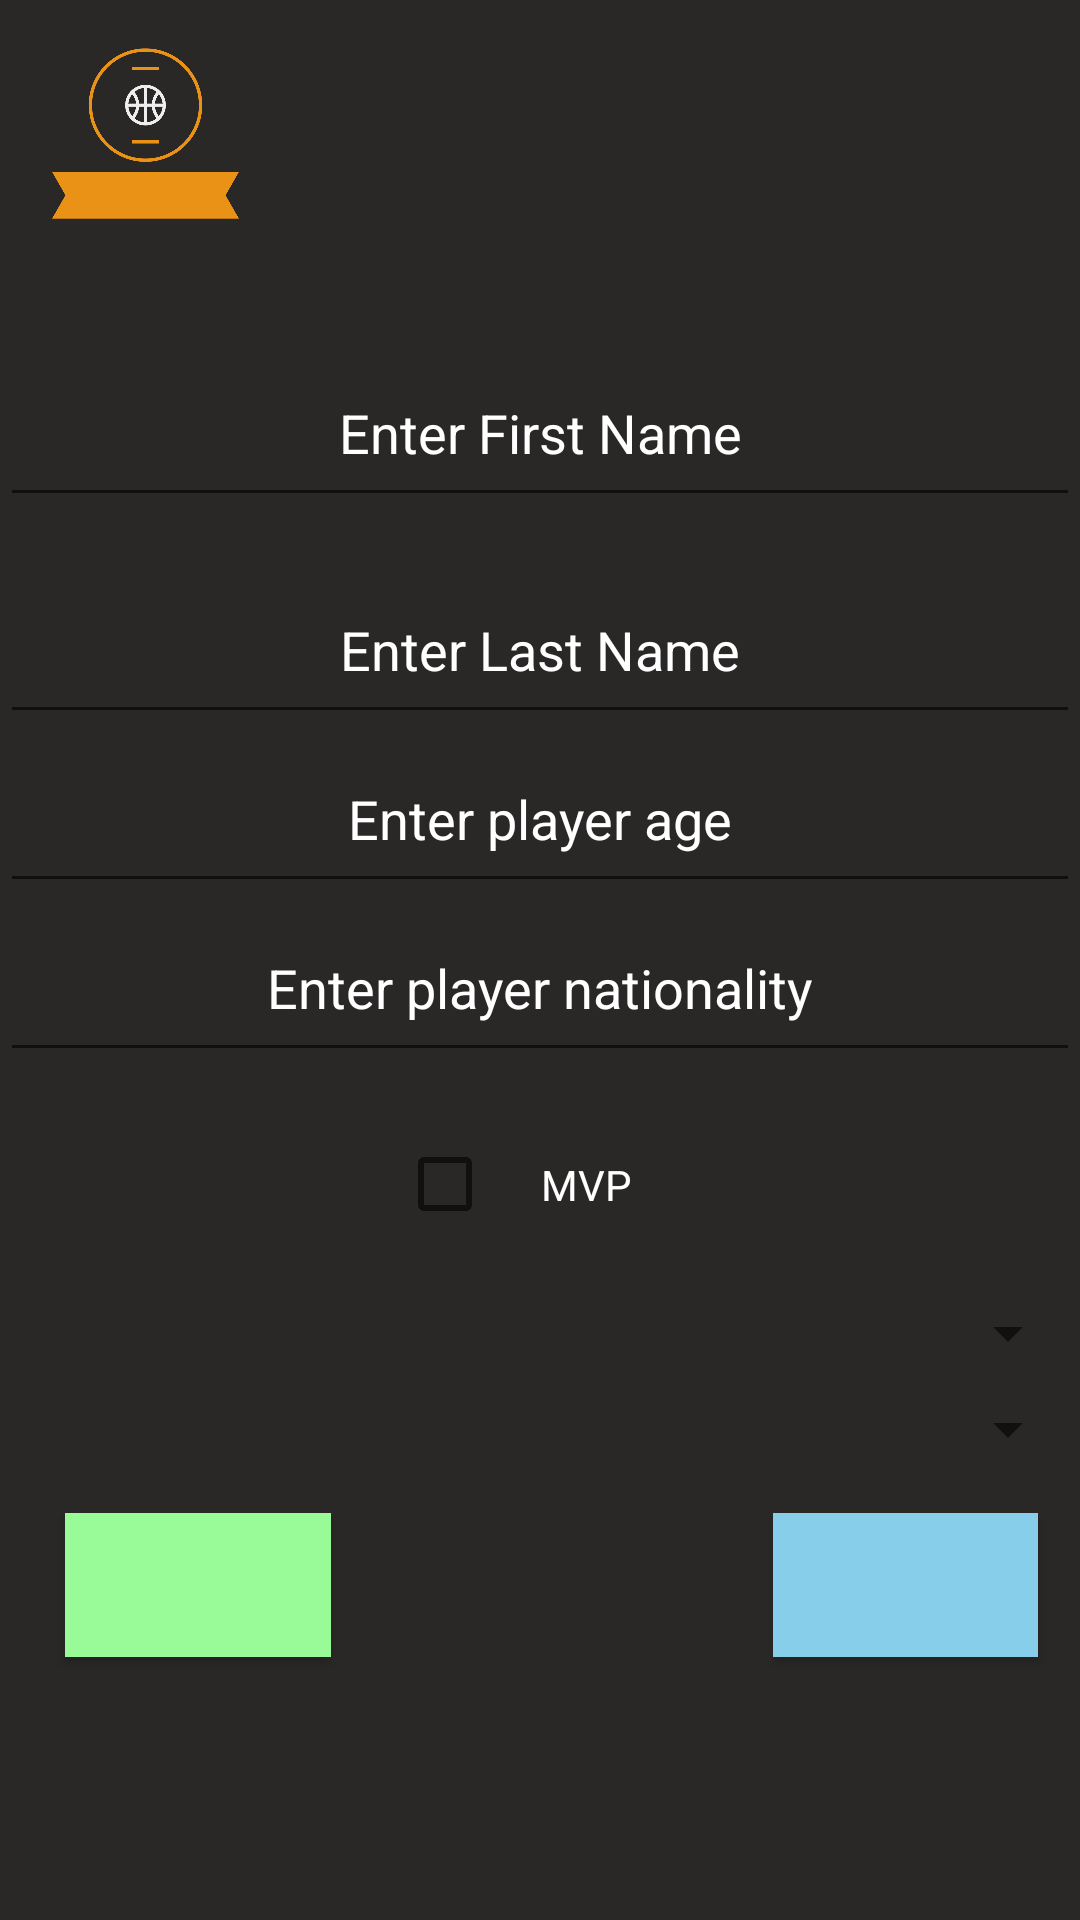

Android layout source for this screen:
<!-- AndroidManifest.xml: application theme Theme.Assignment1 -->
<!-- res/layout/activity_add_player.xml -->
<?xml version="1.0" encoding="utf-8"?>
<androidx.constraintlayout.widget.ConstraintLayout xmlns:android="http://schemas.android.com/apk/res/android"
    xmlns:app="http://schemas.android.com/apk/res-auto"
    xmlns:tools="http://schemas.android.com/tools"
    android:layout_width="match_parent"
    android:layout_height="match_parent"
    android:background="#E8151212">

    <ImageView
        android:layout_width="97dp"
        android:layout_height="89dp"

        app:srcCompat="@drawable/basket"
        tools:layout_editor_absoluteX="6dp"
        tools:layout_editor_absoluteY="4dp" />

    <EditText
        android:id="@+id/player_name_edit_text"
        android:layout_width="match_parent"
        android:layout_height="wrap_content"
        android:layout_marginTop="116dp"
        android:gravity="center"
        android:hint="Enter First Name"
        android:padding="16dp"
        android:textColor="@color/white"
        android:textColorHint="@color/white"
        app:layout_constraintEnd_toEndOf="parent"
        app:layout_constraintHorizontal_bias="0.0"
        app:layout_constraintStart_toStartOf="parent"
        app:layout_constraintTop_toTopOf="parent" />

    <EditText
        android:id="@+id/last_name"
        android:layout_width="match_parent"
        android:layout_height="wrap_content"
        android:layout_marginTop="16dp"
        android:gravity="center"
        android:hint="Enter Last Name"
        android:padding="16dp"
        android:textColor="@color/white"
        android:textColorHint="@color/white"
        app:layout_constraintEnd_toEndOf="parent"
        app:layout_constraintHorizontal_bias="0.0"
        app:layout_constraintStart_toStartOf="parent"
        app:layout_constraintTop_toBottomOf="@id/player_name_edit_text" />

    <EditText
        android:id="@+id/player_age_edit_text"
        android:layout_width="match_parent"
        android:layout_height="wrap_content"
        android:hint="Enter player age"
        android:gravity="center"
        android:padding="16dp"
        android:textColor="@color/white"
        android:textColorHint="@color/white"
        app:layout_constraintEnd_toEndOf="parent"
        app:layout_constraintStart_toStartOf="parent"
        app:layout_constraintTop_toBottomOf="@id/last_name" />

    <EditText
        android:id="@+id/nationality_edit_text"
        android:layout_width="match_parent"
        android:layout_height="wrap_content"
        android:hint="Enter player nationality"
        android:padding="16dp"
        android:gravity="center"
        android:textColor="@color/white"
        android:textColorHint="@color/white"
        app:layout_constraintEnd_toEndOf="parent"
        app:layout_constraintStart_toStartOf="parent"
        app:layout_constraintTop_toBottomOf="@id/player_age_edit_text" />

    <CheckBox
        android:id="@+id/mvp_checkbox"
        android:layout_width="wrap_content"
        android:layout_height="wrap_content"
        android:layout_marginTop="12dp"
        android:gravity="center"
        android:padding="16dp"
        android:text="MVP"
        android:textColor="@color/white"
        android:textColorHint="@color/white"
        app:layout_constraintEnd_toEndOf="parent"
        app:layout_constraintHorizontal_bias="0.498"
        app:layout_constraintStart_toStartOf="parent"
        app:layout_constraintTop_toBottomOf="@id/nationality_edit_text" />
    <EditText
        android:id="@+id/mvpNum"
        android:layout_width="match_parent"
        android:layout_height="wrap_content"
        android:visibility="gone"
        android:hint="Enter Number of MVPs"
        android:textColor="@color/white"
        android:textColorHint="@color/white"
        android:gravity="center"
        app:layout_constraintEnd_toEndOf="parent"
        app:layout_constraintHorizontal_bias="0.498"
        app:layout_constraintStart_toStartOf="parent"
        app:layout_constraintTop_toBottomOf="@id/mvp_checkbox" />

    <Spinner
        android:id="@+id/club_spinner"
        android:layout_width="match_parent"
        android:layout_height="wrap_content"
        android:layout_marginTop="8dp"
        android:gravity="center"
        android:hint="Club"
        android:padding="16dp"
        android:textColor="@color/white"
        android:textColorHint="@color/white"

        app:layout_constraintEnd_toEndOf="parent"
        app:layout_constraintHorizontal_bias="0.0"
        app:layout_constraintStart_toStartOf="parent"

        app:layout_constraintTop_toBottomOf="@id/mvpNum" />

    <Spinner
        android:id="@+id/position"
        android:layout_width="match_parent"
        android:layout_height="wrap_content"
        android:hint="Player Position"
        android:padding="16dp"
        android:textColor="@color/white"
        android:textColorHint="@color/white"
        app:layout_constraintEnd_toEndOf="parent"
        app:layout_constraintStart_toStartOf="parent"
        app:layout_constraintTop_toBottomOf="@id/club_spinner" />


    <Button
        android:id="@+id/create_player_button"
        android:layout_width="wrap_content"
        android:layout_height="wrap_content"
        android:layout_marginTop="12dp"
        android:background="#98FB98"
        android:hint="Add Player"
        android:onClick="createPlayer"
        android:padding="10dp"
        android:textColorHint="#98FB98"
        app:layout_constraintEnd_toEndOf="parent"
        app:layout_constraintHorizontal_bias="0.08"
        app:layout_constraintStart_toStartOf="parent"
        app:layout_constraintTop_toBottomOf="@id/position"
        app:strokeColor="#98FB98">

    </Button>

    <Button
        android:id="@+id/add_image_button"
        android:layout_width="wrap_content"
        android:layout_height="wrap_content"
        android:layout_marginTop="12dp"
        android:background="#87CEEB"
        android:hint="Add Image"
        android:onClick="imageAddClick"
        android:padding="10dp"
        android:textColorHint="#87CEEB"
        app:layout_constraintEnd_toEndOf="parent"
        app:layout_constraintHorizontal_bias="0.948"
        app:layout_constraintStart_toStartOf="parent"
        app:layout_constraintTop_toBottomOf="@id/position"
        app:strokeColor="#87CEEB">

    </Button>


</androidx.constraintlayout.widget.ConstraintLayout>
<!-- resources referenced by this layout -->
<resources>
  <color name="white">#FFFFFF</color>
  <!-- drawable basket: png bitmap (drawable, 8065 bytes) -->
  <style name="Theme.Assignment1" parent="Theme.MaterialComponents.DayNight.DarkActionBar">
          
          <item name="colorPrimary">@color/darkgrey</item>
          <item name="colorPrimaryVariant">@color/darkgrey</item>
          <item name="colorOnPrimary">@color/white</item>
          
          <item name="colorSecondary">@color/teal_200</item>
          <item name="colorSecondaryVariant">@color/teal_700</item>
          <item name="colorOnSecondary">@color/black</item>
          
          <item name="android:statusBarColor">?attr/colorPrimaryVariant</item>
          
      </style>
  <color name="darkgrey">#E8151212</color>
  <color name="teal_200">#FF03DAC5</color>
  <color name="teal_700">#FF018786</color>
  <color name="black">#FF000000</color>
</resources>
